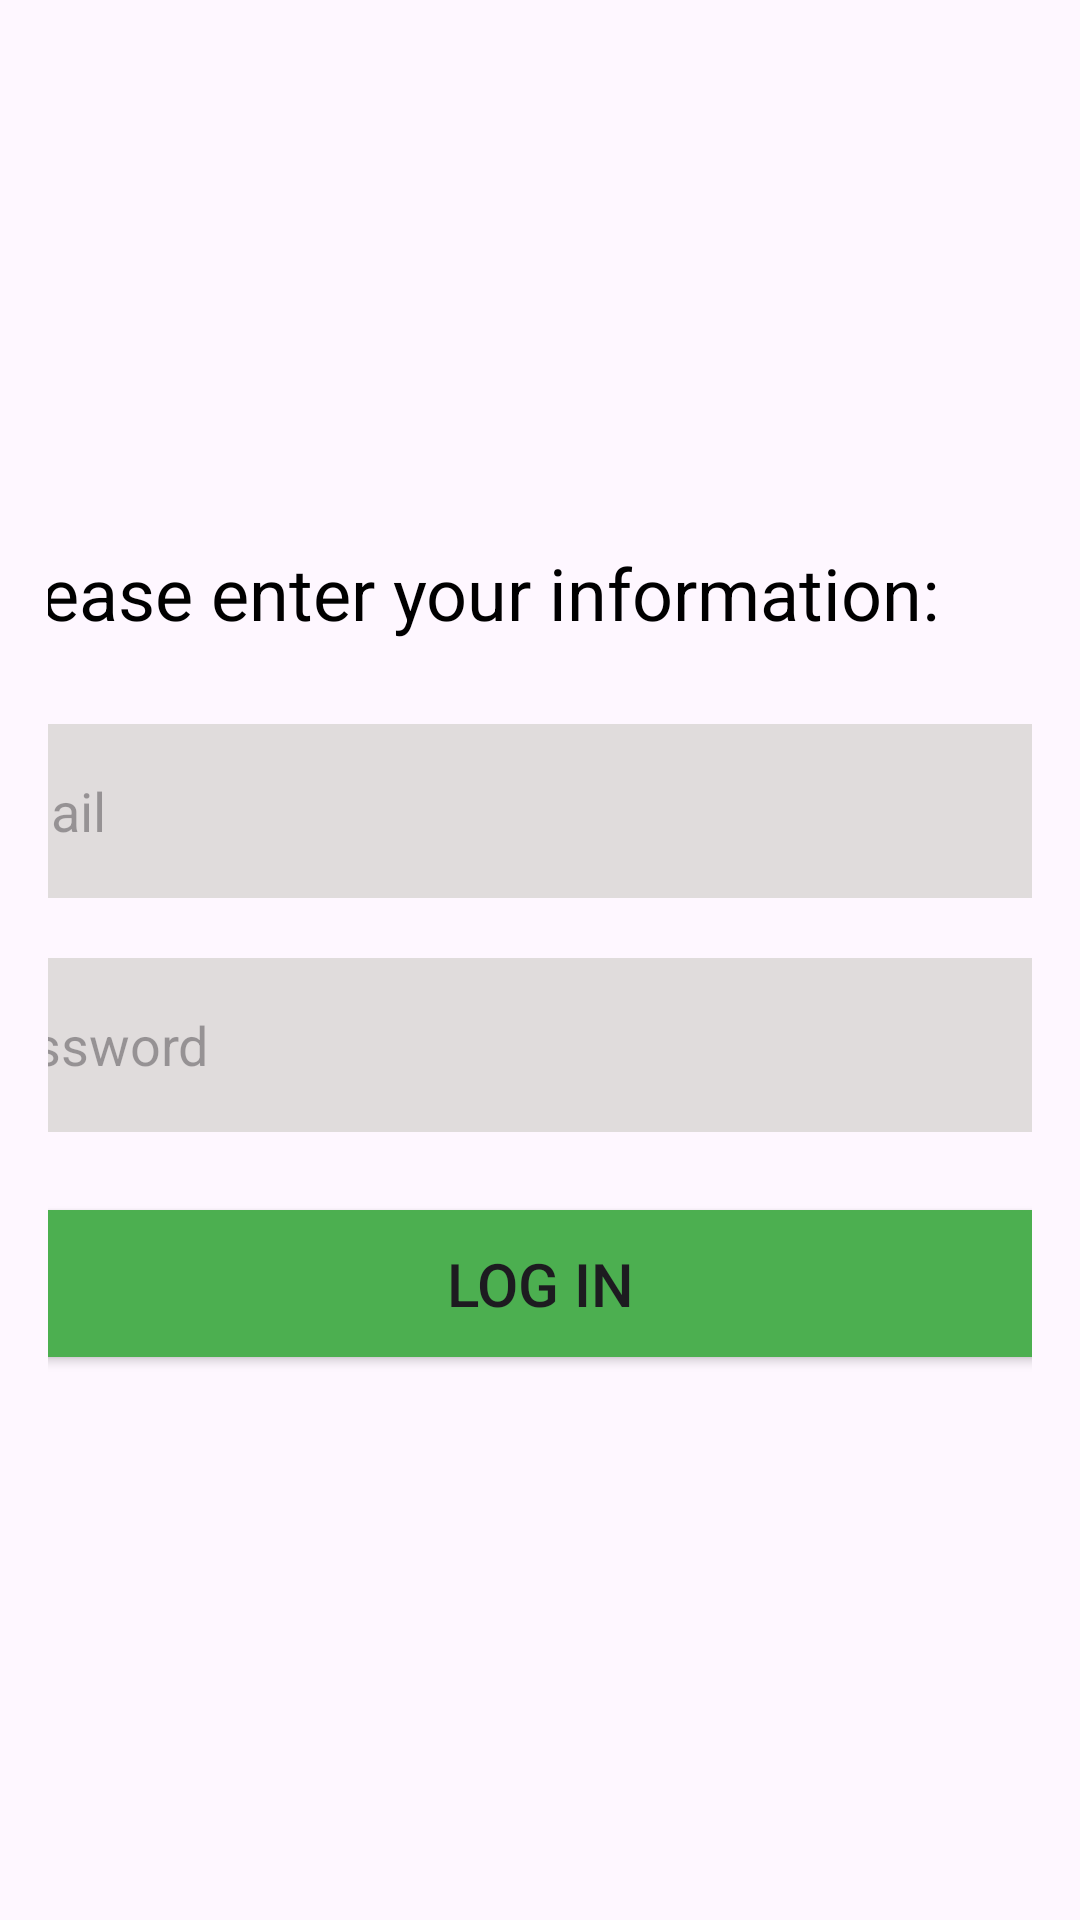

This screen was rendered from an Android layout file. Write that file and the resources it references.
<!-- AndroidManifest.xml: application theme Theme._2fa_19_dhjetor_2024 -->
<!-- res/layout/activity_login.xml -->
<LinearLayout xmlns:android="http://schemas.android.com/apk/res/android"
    android:layout_width="match_parent"
    android:layout_height="match_parent"
    android:orientation="vertical"
    android:gravity="center"
    android:padding="16dp">

    <TextView
        android:layout_width="375dp"
        android:layout_height="60dp"
        android:text="Please enter your information:"
        android:textColor="@android:color/black"
        android:textSize="24dp" />

    <EditText
        android:id="@+id/inputEmail"
        android:layout_width="378dp"
        android:layout_height="58dp"
        android:layout_marginBottom="20dp"
        android:background="#E0DCDC"
        android:hint="Email"
        android:inputType="textEmailAddress" />


    <EditText
        android:id="@+id/inputPassword"
        android:layout_width="380dp"
        android:layout_height="58dp"
        android:layout_marginBottom="20dp"
        android:background="#E0DCDC"
        android:hint="Password"
        android:inputType="textPassword" />


    <Button
        android:id="@+id/login"
        android:layout_width="383dp"
        android:layout_height="61dp"
        android:backgroundTint="#4CAF50"
        android:text="Log In"
        android:textSize="20dp"
        />

</LinearLayout>
<!-- resources referenced by this layout -->
<resources>
  <style name="Theme._2fa_19_dhjetor_2024" parent="Base.Theme._2fa_19_dhjetor_2024" />
  <style name="Base.Theme._2fa_19_dhjetor_2024" parent="Theme.Material3.DayNight.NoActionBar">
          
          
      </style>
</resources>
